Dataset: final_dataset (GitHub, SliMac16/projekt_inz). Classes: anomaly, clean.

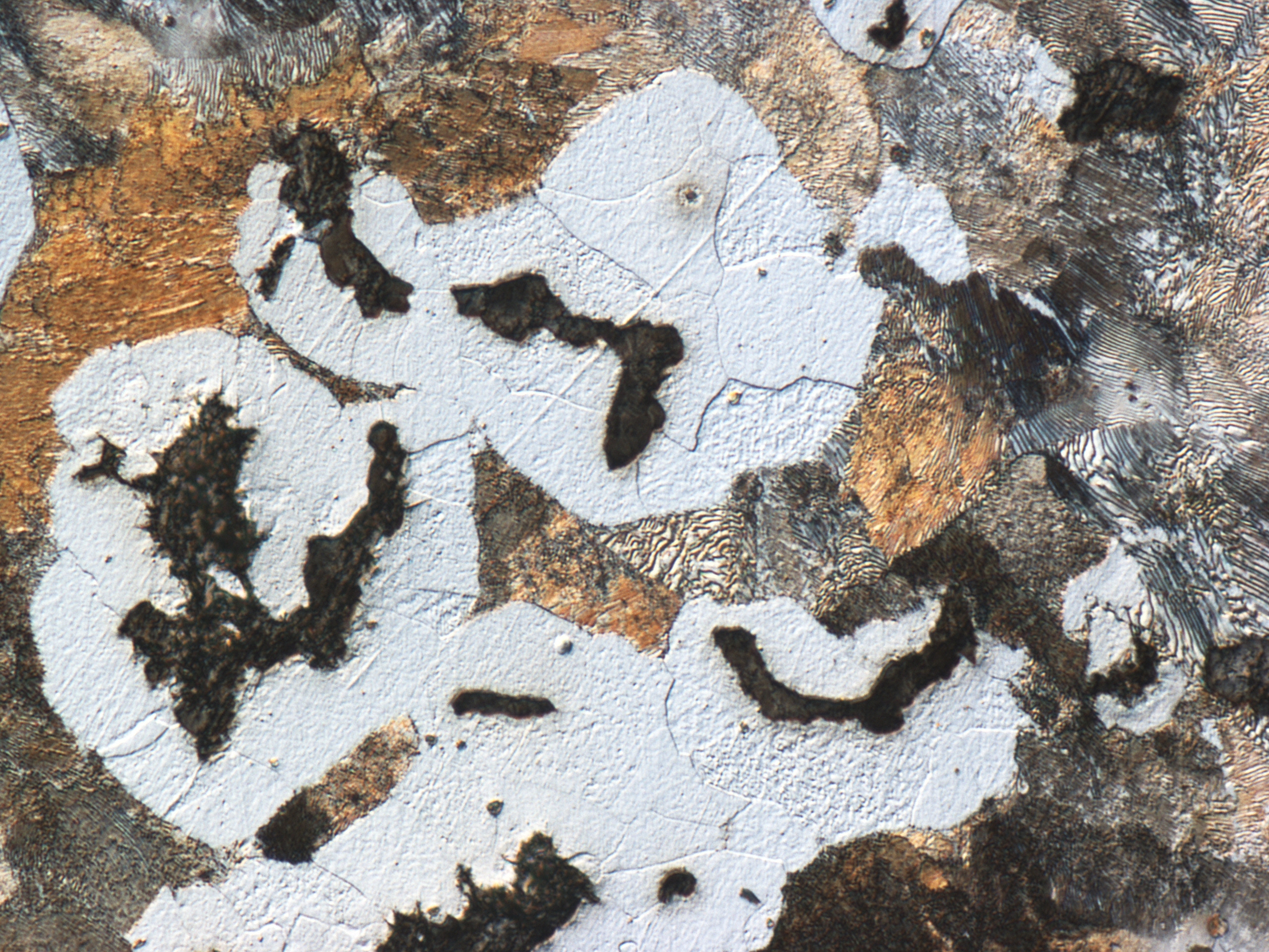
Label: clean

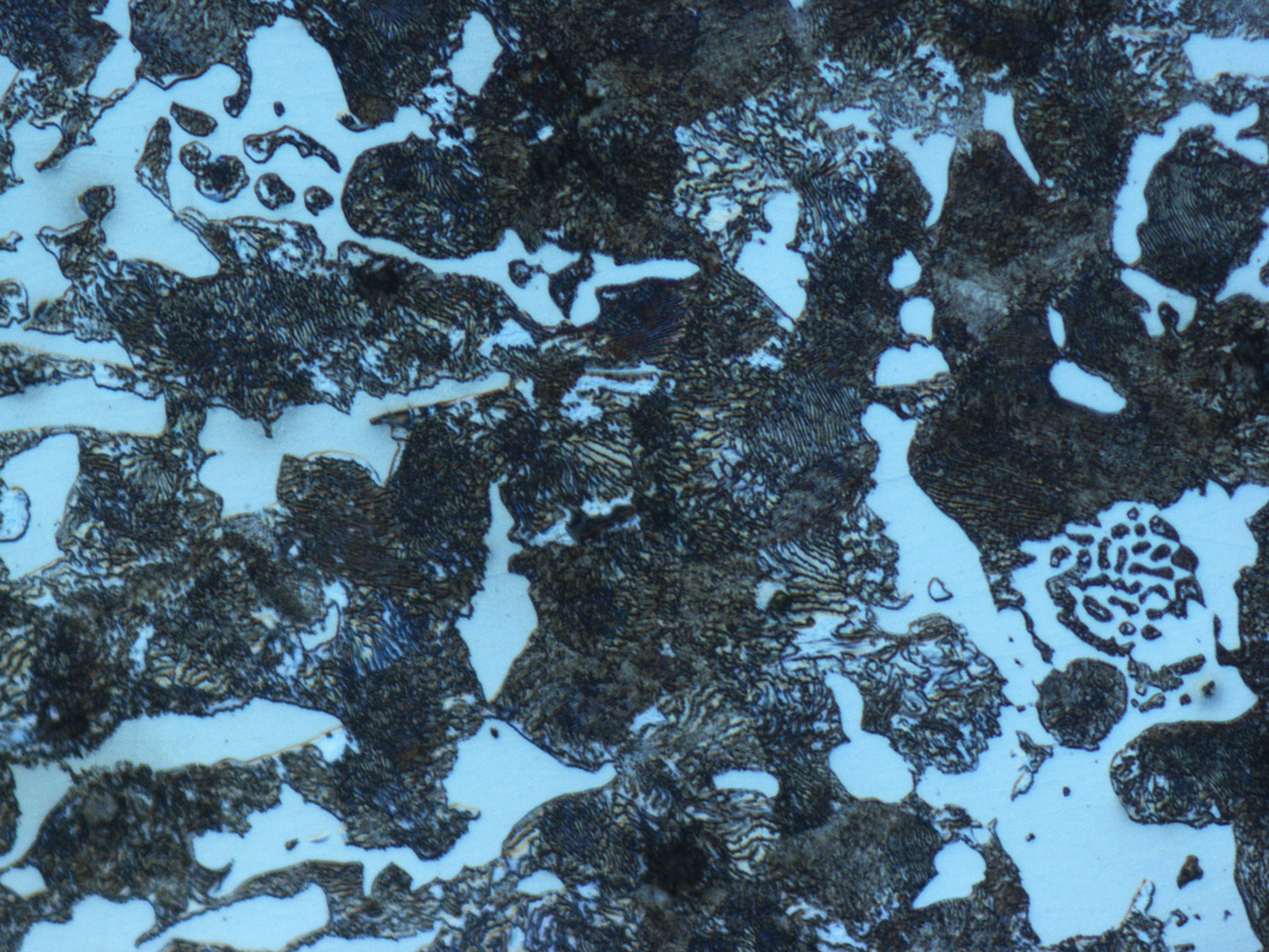
Label: clean

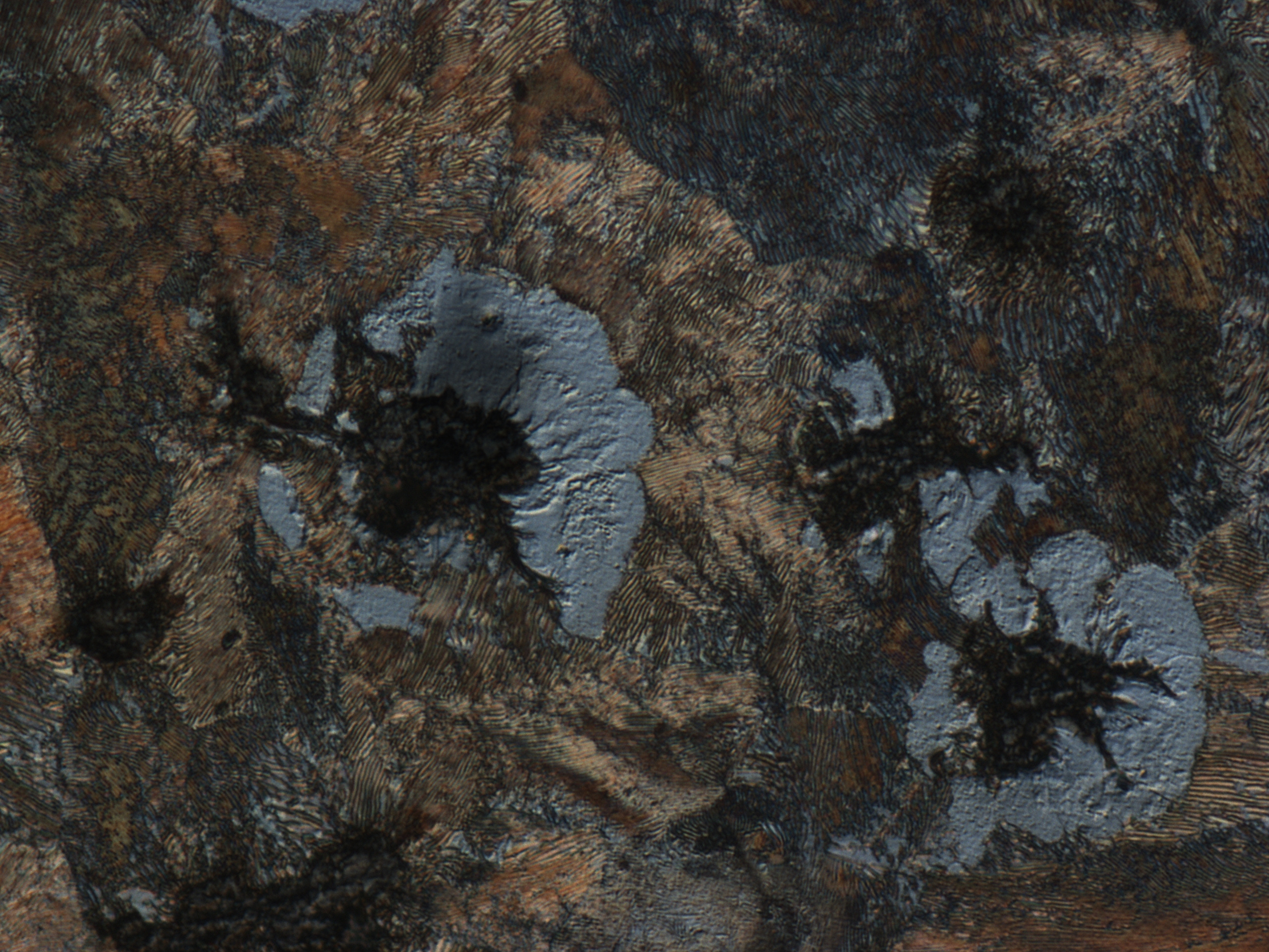
Label: anomaly

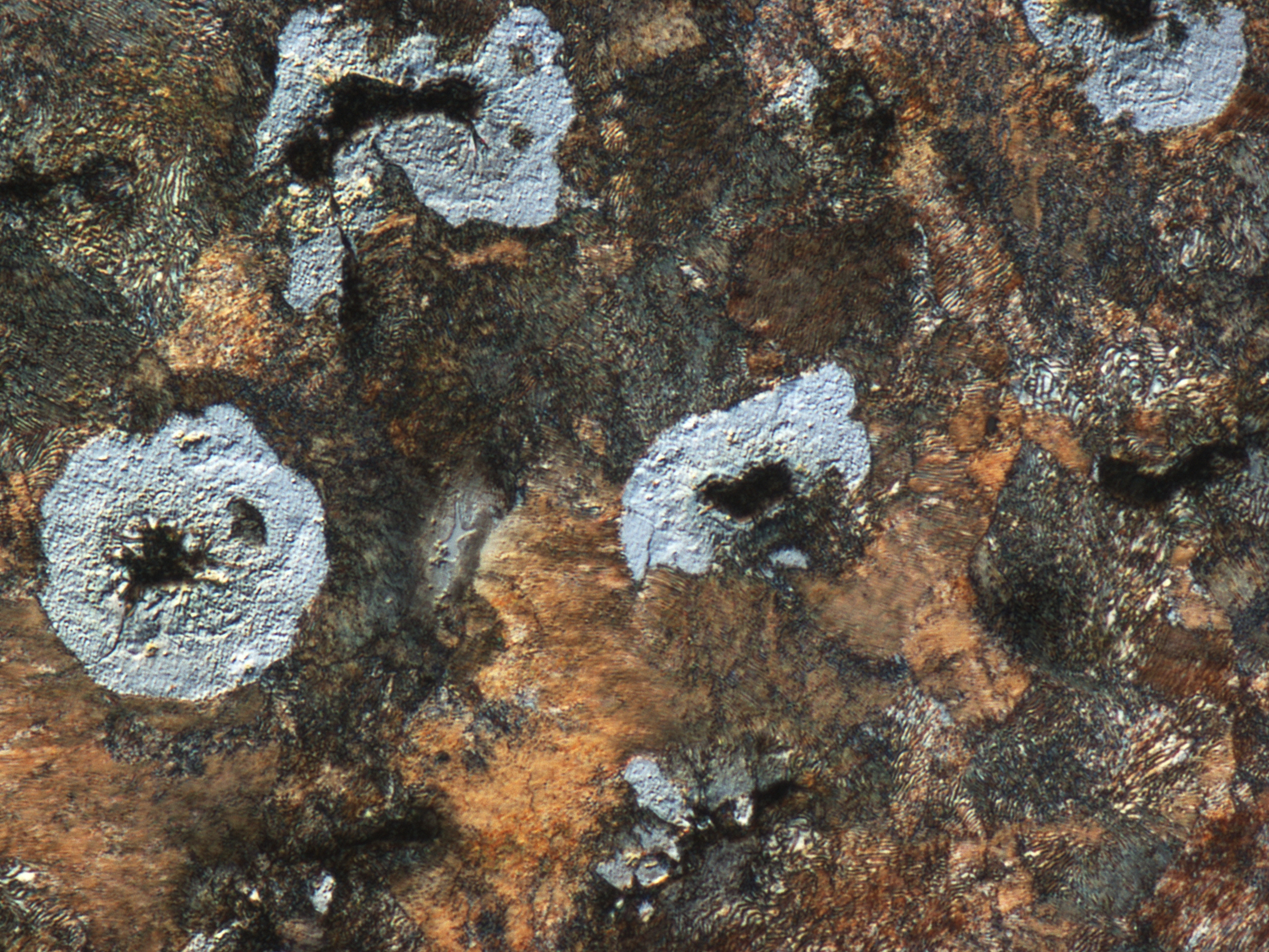
Label: anomaly

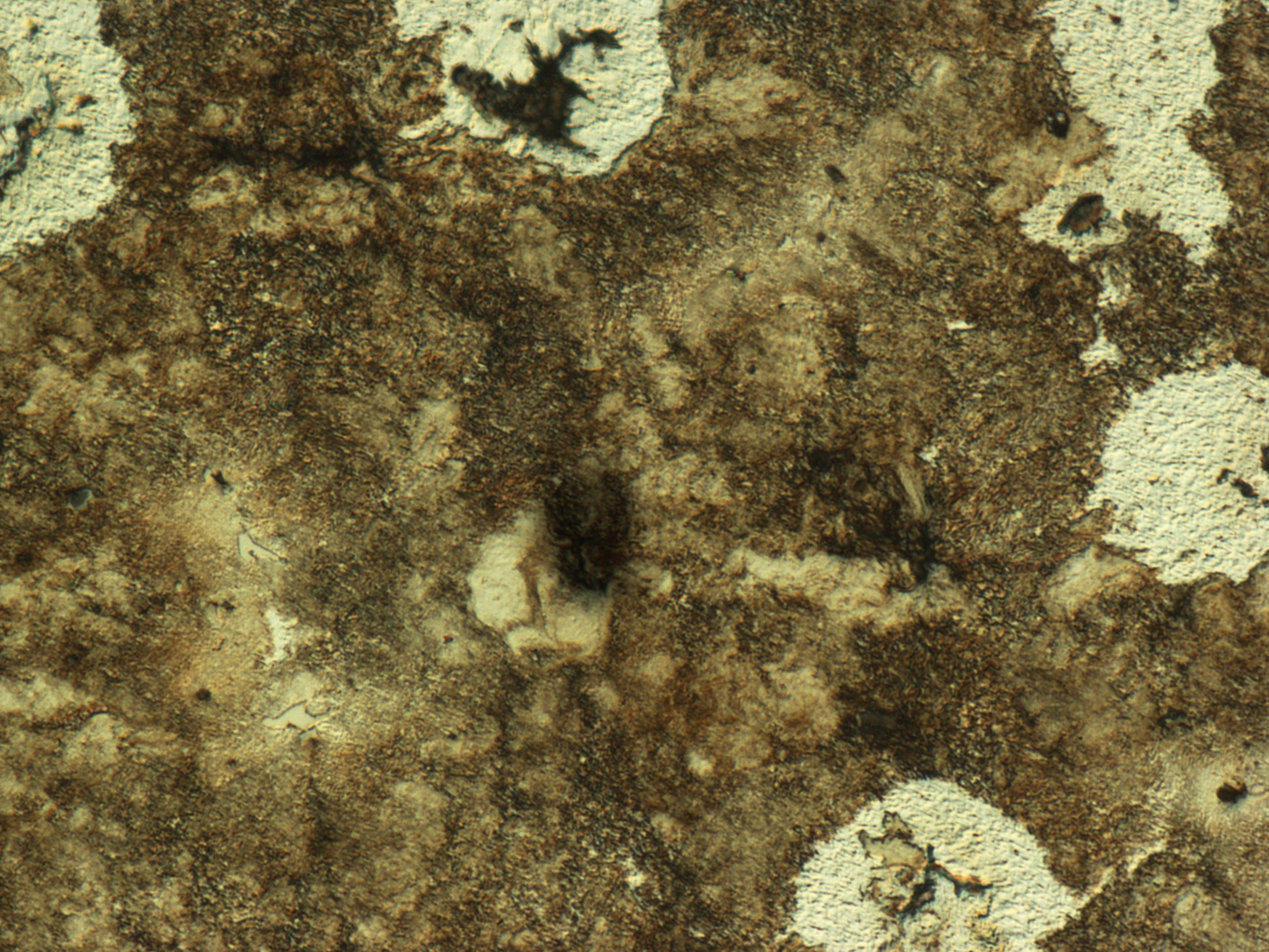
Label: anomaly

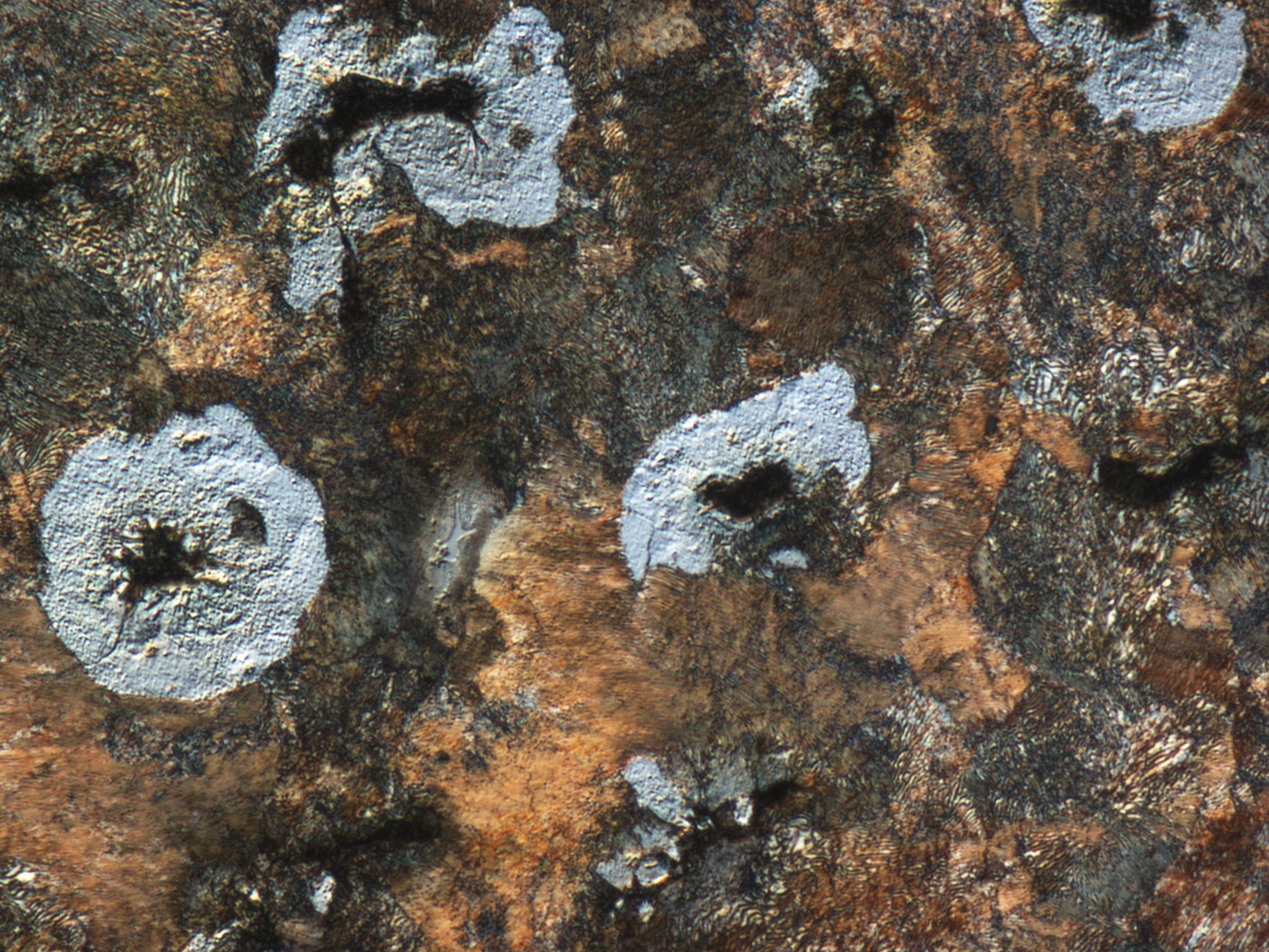
Label: clean
